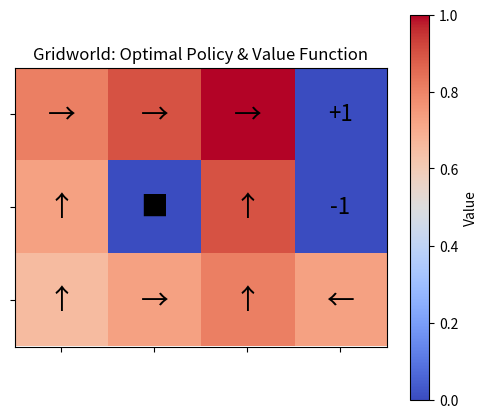

Write the Python code that produced this figure.
import numpy as np
import matplotlib.pyplot as plt

# ---------------- GRIDWORLD SETUP ----------------
rows, cols = 3, 4
terminals = {(0, 3): 1, (1, 3): -1}
wall = (1, 1)
gamma = 0.9
actions = [(-1,0),(1,0),(0,-1),(0,1)]  # up, down, left, right
arrow = {(-1,0):"↑", (1,0):"↓", (0,-1):"←", (0,1):"→"}

def step(state, action):
    r, c = state
    dr, dc = action
    nr, nc = r + dr, c + dc
    # Check boundaries
    if 0 <= nr < rows and 0 <= nc < cols and (nr, nc) != wall:
        return (nr, nc), 0
    else:
        return (r, c), 0  # blocked, stay in same cell

# ---------------- VALUE ITERATION ----------------
V = np.zeros((rows, cols))
for _ in range(100):
    new_V = np.copy(V)
    for r in range(rows):
        for c in range(cols):
            if (r,c) in terminals or (r,c) == wall:
                continue
            values = []
            for a in actions:
                (nr,nc), reward = step((r,c), a)
                # Check if moving into terminal
                if (nr,nc) in terminals:
                    reward = terminals[(nr,nc)]
                values.append(reward + gamma*V[nr,nc])
            new_V[r,c] = max(values)
    V = new_V

# ---------------- EXTRACT GREEDY POLICY ----------------
policy = {}
for r in range(rows):
    for c in range(cols):
        if (r,c) in terminals or (r,c) == wall:
            continue
        best_value = -np.inf
        best_action = None
        for a in actions:
            (nr,nc), reward = step((r,c), a)
            if (nr,nc) in terminals:
                reward = terminals[(nr,nc)]
            val = reward + gamma*V[nr,nc]
            if val > best_value:
                best_value = val
                best_action = a
        policy[(r,c)] = best_action

# ---------------- VISUALIZATION ----------------
fig, ax = plt.subplots(figsize=(6,5))
im = ax.imshow(V, cmap="coolwarm", origin="upper", vmin=np.min(V), vmax=np.max(V))

for r in range(rows):
    for c in range(cols):
        if (r,c) == wall:
            ax.text(c,r,"■",ha='center',va='center',fontsize=20,color='black')
        elif (r,c) in terminals:
            ax.text(c,r,f"{terminals[(r,c)]:+d}",ha='center',va='center',fontsize=16,color='black')
        else:
            ax.text(c,r,arrow[policy[(r,c)]],ha='center',va='center',fontsize=20,color='black')

ax.set_xticks(np.arange(cols))
ax.set_yticks(np.arange(rows))
ax.set_xticklabels([])
ax.set_yticklabels([])
ax.set_title("Gridworld: Optimal Policy & Value Function")
plt.colorbar(im, ax=ax, label="Value")
plt.show()

# ---------------- PRINT RESULTS ----------------
print("Optimal Value Function:")
print(np.round(V,2))
print("\nOptimal Policy (as arrows):")
for r in range(rows):
    row_str = ""
    for c in range(cols):
        if (r,c) in terminals:
            row_str += f" {terminals[(r,c)]:+d} "
        elif (r,c) == wall:
            row_str += " ■ "
        else:
            row_str += " " + arrow[policy[(r,c)]] + " "
    print(row_str)
